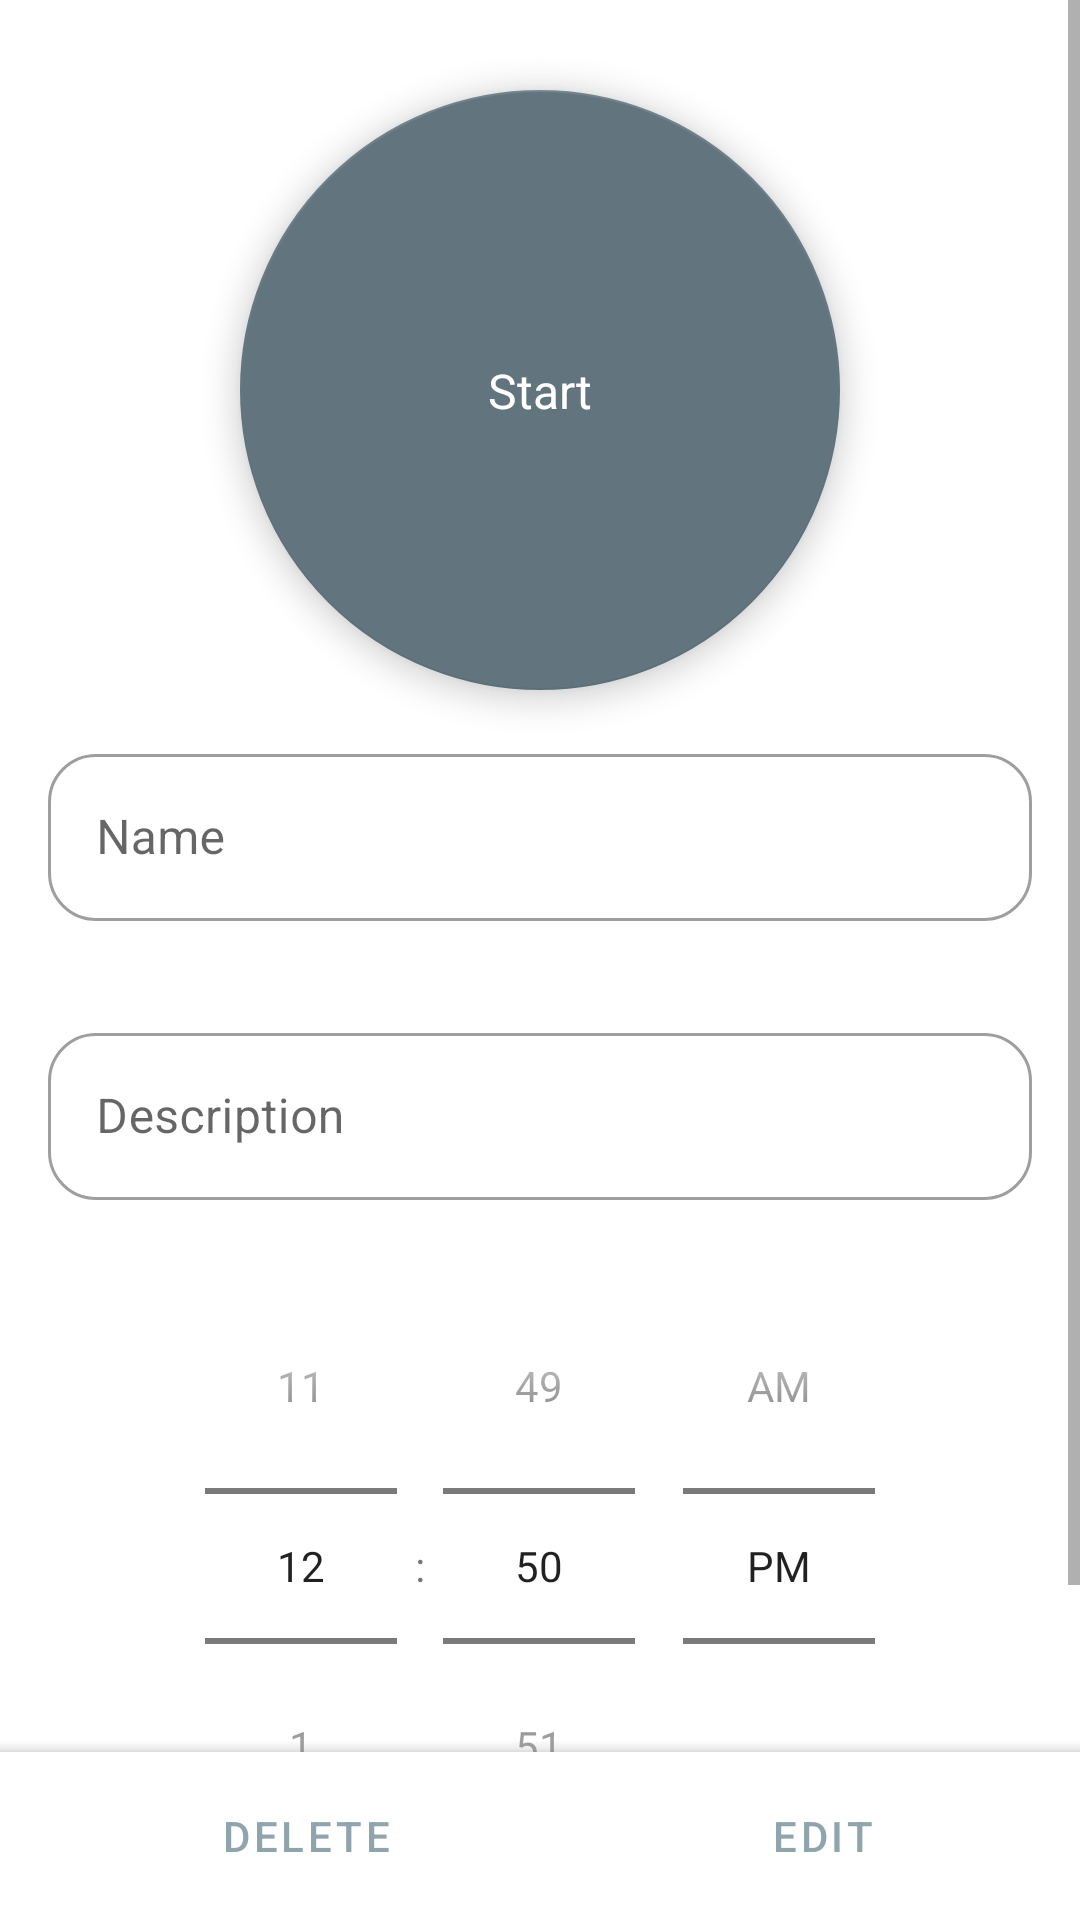

This screen was rendered from an Android layout file. Write that file and the resources it references.
<!-- AndroidManifest.xml: application theme Theme.TasksAndHabits.Light -->
<!-- res/layout/details_habit.xml -->
<?xml version="1.0" encoding="utf-8"?>
<androidx.coordinatorlayout.widget.CoordinatorLayout
    xmlns:android="http://schemas.android.com/apk/res/android"
    xmlns:tools="http://schemas.android.com/tools"
    android:layout_width="match_parent"
    android:layout_height="match_parent"
    android:layout_weight="1"
    xmlns:app="http://schemas.android.com/apk/res-auto"
    android:orientation="vertical"
    android:focusable="true"
    android:focusableInTouchMode="true"
    >

    <ScrollView
        android:id="@+id/scrollView"
        android:layout_width="match_parent"
        android:layout_height="wrap_content"
        android:clipToPadding="true"
        android:layout_marginBottom="64dp"
        >
        <RelativeLayout
            android:id="@+id/parentRelative"
            android:layout_width="match_parent"
            android:layout_height="wrap_content">

            <com.google.android.material.textfield.TextInputLayout
                android:id="@+id/name_layout"
                android:layout_width="match_parent"
                android:layout_height="wrap_content"
                android:layout_margin="@dimen/text_margin"
                android:hint="@string/name"
                android:layout_below="@id/fab_start"
                style="@style/TextInputLayout.OutlinedBox.Rounded">

                <com.google.android.material.textfield.TextInputEditText
                    android:id="@+id/name"
                    android:layout_width="match_parent"
                    android:layout_height="wrap_content"
                    android:inputType="textCapSentences|textAutoComplete"
                    android:maxLines="1" />

            </com.google.android.material.textfield.TextInputLayout>

            <com.google.android.material.textfield.TextInputLayout
                android:id="@+id/description_layout"
                android:layout_width="match_parent"
                android:layout_height="wrap_content"
                android:layout_below="@id/name_layout"
                android:layout_margin="@dimen/text_margin"
                android:hint="@string/description"
                style="@style/TextInputLayout.OutlinedBox.Rounded">

                <com.google.android.material.textfield.TextInputEditText
                    android:id="@+id/description"
                    android:layout_width="match_parent"
                    android:layout_height="wrap_content" />
            </com.google.android.material.textfield.TextInputLayout>

            <TimePicker
                android:id="@+id/time_picker"
                android:layout_width="match_parent"
                android:layout_height="wrap_content"
                android:layout_below="@id/description_layout"
                android:timePickerMode="spinner"/>

            <com.google.android.material.floatingactionbutton.FloatingActionButton
                android:id="@+id/fab_start"
                android:layout_width="200dp"
                android:layout_height="200dp"
                android:layout_marginTop="30dp"
                android:layout_centerHorizontal="true"
                android:contentDescription="@string/start_habit_button_description" />
        </RelativeLayout>
    </ScrollView>

    <com.google.android.material.bottomappbar.BottomAppBar
        android:id="@+id/buttonPanel"
        android:layout_width="match_parent"
        android:layout_height="wrap_content"
        android:layout_gravity="bottom">

        <LinearLayout
            android:id="@+id/buttons_layout"
            android:layout_width="match_parent"
            android:layout_height="wrap_content"
            android:orientation="horizontal">

            <LinearLayout
                android:id="@+id/delete_edit_layout"
                android:layout_width="match_parent"
                android:layout_height="match_parent"
                android:orientation="horizontal">

                <com.google.android.material.button.MaterialButton
                    android:id="@+id/delete_button"
                    android:layout_width="wrap_content"
                    android:layout_height="wrap_content"
                    android:layout_weight="1"
                    style="@style/Widget.MaterialComponents.Button.TextButton"
                    android:text="@string/delete"/>

                <com.google.android.material.button.MaterialButton
                    android:id="@+id/edit_button"
                    android:layout_width="wrap_content"
                    android:layout_height="wrap_content"
                    android:layout_weight="1"
                    style="@style/Widget.MaterialComponents.Button.TextButton"
                    android:text="@string/edit"/>
            </LinearLayout>

            <LinearLayout
                android:id="@+id/cancel_save_layout"
                android:layout_width="match_parent"
                android:layout_height="wrap_content"
                android:orientation="horizontal"
                android:visibility="gone">

                <com.google.android.material.button.MaterialButton
                    android:id="@+id/cancel_button"
                    android:layout_width="wrap_content"
                    android:layout_height="wrap_content"
                    android:layout_weight="1"
                    style="@style/Widget.MaterialComponents.Button.TextButton"
                    android:text="@string/cancel" />


                <com.google.android.material.button.MaterialButton
                    android:id="@+id/save_button"
                    android:layout_width="wrap_content"
                    android:layout_height="wrap_content"
                    android:layout_weight="1"
                    style="@style/Widget.MaterialComponents.Button.TextButton"
                    android:text="@string/save"/>
            </LinearLayout>
        </LinearLayout>
    </com.google.android.material.bottomappbar.BottomAppBar>

    
    <TextView
        android:id="@+id/fab_text"
        android:layout_width="wrap_content"
        android:layout_height="wrap_content"
        android:text="@string/start"
        android:textSize="16sp"
        app:layout_anchor="@id/fab_start"
        android:textColor="@color/white"
        app:layout_anchorGravity="center"/>

</androidx.coordinatorlayout.widget.CoordinatorLayout>
<!-- resources referenced by this layout -->
<resources>
  <color name="white">#FFFFFFFF</color>
  <dimen name="text_margin">16dp</dimen>
  <string name="cancel">Cancel</string>
  <string name="delete">Delete</string>
  <string name="description">Description</string>
  <string name="edit">Edit</string>
  <string name="name">Name</string>
  <string name="save">Save</string>
  <string name="start">Start</string>
  <string name="start_habit_button_description">button_to_start_habit</string>
  <style name="TextInputLayout.OutlinedBox.Rounded" parent="Widget.MaterialComponents.TextInputLayout.OutlinedBox">
          <item name="boxCornerRadiusTopStart">@dimen/cardCornerRadius</item>
          <item name="boxCornerRadiusTopEnd">@dimen/cardCornerRadius</item>
          <item name="boxCornerRadiusBottomStart">@dimen/cardCornerRadius</item>
          <item name="boxCornerRadiusBottomEnd">@dimen/cardCornerRadius</item>
  
      </style>
  <style name="Theme.TasksAndHabits.Light" parent="Theme.MaterialComponents.Light.NoActionBar">
          
          <item name="colorPrimary">@color/primaryColor</item>
          <item name="colorPrimaryVariant">@color/primaryDarkColor</item>
          <item name="colorOnPrimary">@color/black</item>
          
          <item name="colorSecondary">@color/primaryDarkColor</item>
          <item name="colorSecondaryVariant">@color/primaryLightColor</item>
          <item name="colorOnSecondary">@color/white</item>
          
          <item name="android:statusBarColor" tools:targetApi="l">?attr/colorPrimaryVariant</item>
          
      </style>
  <dimen name="cardCornerRadius">16dp</dimen>
  <color name="primaryColor">#90a4ae</color>
  <color name="primaryDarkColor">#62757f</color>
  <color name="black">#FF000000</color>
  <color name="primaryLightColor">#c1d5e0</color>
</resources>
